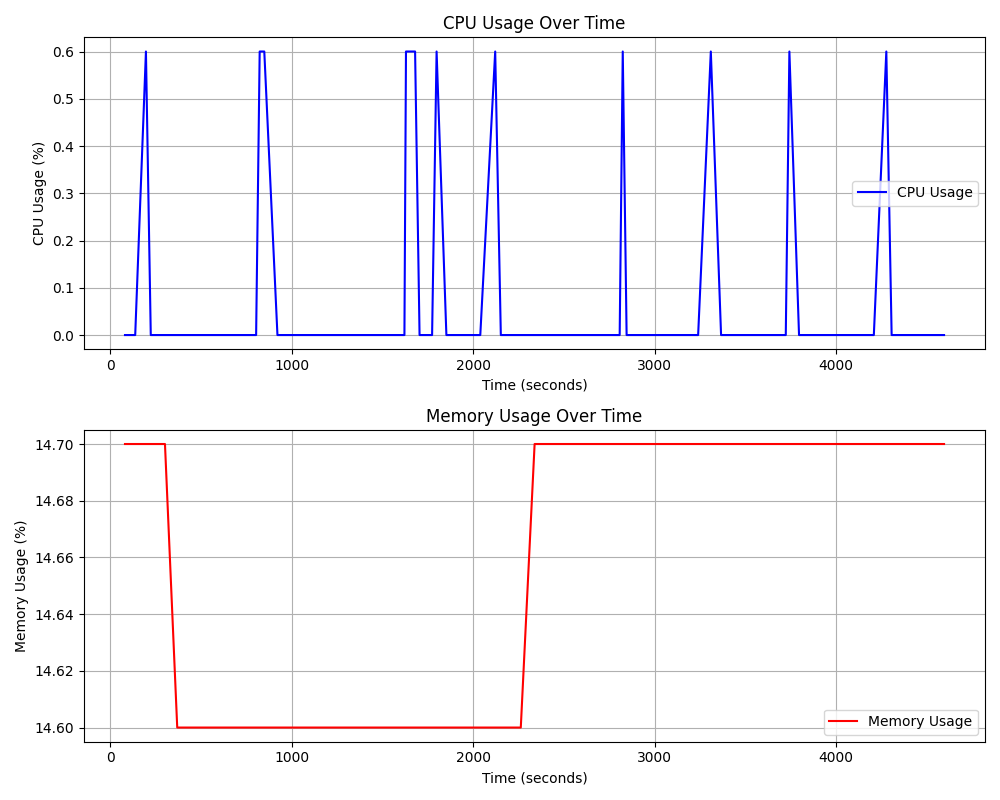

The table this chart was drawn from, first rows:
timestamp, cpu_percent, memory_percent
80.68, 0.0, 14.7
137.1, 0.0, 14.7
196.2, 0.6, 14.7
222.8, 0.0, 14.7
301.1, 0.0, 14.7
368.7, 0.0, 14.6
417.5, 0.0, 14.6
462.6, 0.0, 14.6
546, 0.0, 14.6
612.4, 0.0, 14.6
633.4, 0.0, 14.6
676.3, 0.0, 14.6
699.2, 0.0, 14.6
760.9, 0.0, 14.6
803.6, 0.0, 14.6
823.2, 0.6, 14.6
848.6, 0.6, 14.6
921.2, 0.0, 14.6
934.7, 0.0, 14.6
958.6, 0.0, 14.6
997.3, 0.0, 14.6
1046, 0.0, 14.6
1096, 0.0, 14.6
1107, 0.0, 14.6
1128, 0.0, 14.6
1194, 0.0, 14.6
1245, 0.0, 14.6
1294, 0.0, 14.6
1351, 0.0, 14.6
1414, 0.0, 14.6
1472, 0.0, 14.6
1543, 0.0, 14.6
1595, 0.0, 14.6
1604, 0.0, 14.6
1621, 0.0, 14.6
1630, 0.6, 14.6
1680, 0.6, 14.6
1705, 0.0, 14.6
1714, 0.0, 14.6
1744, 0.0, 14.6
1774, 0.0, 14.6
1798, 0.6, 14.6
1852, 0.0, 14.6
1917, 0.0, 14.6
1984, 0.0, 14.6
2039, 0.0, 14.6
2122, 0.6, 14.6
2153, 0.0, 14.6
2181, 0.0, 14.6
2206, 0.0, 14.6
2263, 0.0, 14.6
2339, 0.0, 14.7
2410, 0.0, 14.7
2440, 0.0, 14.7
2497, 0.0, 14.7
2577, 0.0, 14.7
2588, 0.0, 14.7
2626, 0.0, 14.7
2710, 0.0, 14.7
2738, 0.0, 14.7
... 40 more rows
